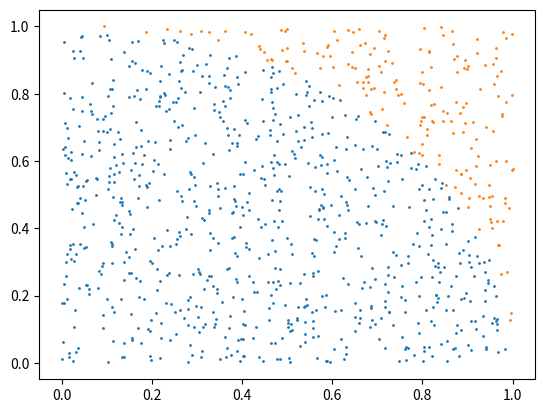

Generate this figure with matplotlib:
'''
-------------------------------------------------------------------------------
Ejercicio 5.05: Calcular pi
-------------------------------------------------------------------------------
Explicado en clase
-------------------------------------------------------------------------------
'''
import random



def generar_punto():
    x=random.random()
    y=random.random()
    return x,y

N=10000
M=0
for i in range(N):
    x,y=generar_punto()
    if x**2+y**2 <1:
        M+=1
        
print(f"pi ~ {4*M/N:.5f}")
import matplotlib.pyplot as plt

N=1000
M=0
Xi =[]
Yi =[]
Xo =[]
Yo =[]

for i in range(N):
    x,y = generar_punto()
    if x**2+y**2 <1:
        Xi.append(x)
        Yi.append(y)
        M+=1
    else:
        Xo.append(x)
        Yo.append(y)
        
print(f"pi ~ {4*M/N:.5f}")

#%% GRAFICO

plt.clf()
plt.scatter(Xi,Yi,s=1)
plt.scatter(Xo,Yo,s=1)

#parámetros s,c y alpha